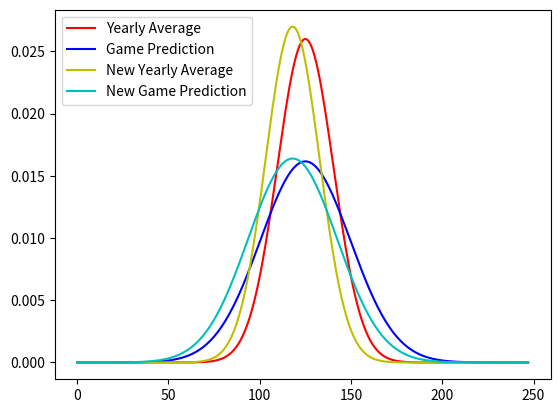

Generate this figure with matplotlib:
#Perfect

import math
import numpy as np
import scipy.stats as stats
from scipy import signal
import matplotlib.pyplot as plt
import pylab as pl

mean ={
    '2019':0,
    '2018':0,
    '2017':0,
    '2016':0,
    '2015':0,
}

stdev ={
    '2019':0,
    '2018':0,
    '2017':0,
    '2016':0,
    '2015':0,
}

year = 2019
total_rounds = 22
rd = 1

years = ['2019','2018','2017','2016','2015']

# --------- Function ---------- #


def sort_dict_array(dic :dict):
    for key in dic:
        dic[key].sort

def get_means(mean: dict, scores: dict):
    for year_key in mean:
        mean[year_key] = np.mean(scores[year_key])

def get_stdev(stdev: dict,scores: dict):
    for year_key in stdev:
        stdev[year_key] = np.std(scores[year_key])

# Weighted average of Stand Deviations within seasons
def weight_std(stdev:dict,scores:dict)->float:
    sum = 0
    div = 0
    for key in stdev:
        print(w_std(int(key)), stdev[key])
        sum += w_std(int(key)) * stdev[key] *len(scores[key])
        div += w_std(int(key)) *len(scores[key])

    return sum/div

def w_std(x:int) -> float:
    return math.exp(-(year-x)/2) #ARBRITARY PARAMATER

# This confidence in supercoach prediction need fine tuning
# Confidence/Standard Deviation in prediction of score this year
def get_seas_conf(mean:dict,pred_ave:float)->float:
    all_data =[]
    for key in mean:
        all_data.append(mean[key])
    all_data.append(pred_ave)
    conf = np.std(all_data)
    return conf

# Confidence/Standard Deviation in prediction of score within game
def get_game_conf(std_pred_seas:float, std_wt_season:float)->float:
    # Technical equation is std_seas/num_game
    # This is not entirly apt because uncertainty/std_dev entering a season is greater than by the end
    # can you add together standard deviations? std_model + unc_expected = total_uncertianty
    #  Total Uncertainty = Uncertinanty of average and uncertainty of game within season
    return math.sqrt(math.pow(std_pred_seas,2) + math.pow(std_wt_season,2)) #ARBRITARY PARAMATER


pred_ave = 125
new_score = 100
num_rounds = 22

st_dev_perc = 68.27
scores = {
    '2019':[new_score],
    '2018': [95,139,154,141,113,115,110,137,109,152,134,98,113,136,155,99,113,157,167,121,162,150,130],
    '2017': [ 82,135,105,113,71,83,58,82,92,120,98,116,93,105,80,77,125,103,114,93,97 ],
    '2016': [109,96,86,54,81,61,114,107,63,80,88,106,127,91,104,103,116,94,107,106,116,96],
    '2015': [ 73,114,98,91,119,87,89,60,93,105,78,86,108,64,95,89,90,125,57,91 ]
}

sort_dict_array(scores)
get_means(mean,scores)
get_stdev(stdev,scores)
std_wt_season = weight_std(stdev, scores)   # Weighted average of Stand Deviations within seasons
std_pred_seas = get_seas_conf(mean, pred_ave)
std_game = get_game_conf(std_pred_seas, std_wt_season)


#print(mean)
print("stdev",stdev)
print("std_wt_season",std_wt_season)
print("std_pred_seas",std_pred_seas)
print("std_game",std_game)

# Vector for plotting
x = np.arange(0,int(pred_ave + 5*std_game),1)


# Gaussian for Yearly averages
g_year_ave = stats.norm(pred_ave, std_pred_seas)
pdf_year_ave = g_year_ave.pdf(x)

# Gaussian of games upcoming
g_game = stats.norm(pred_ave, std_game)
pdf_game = g_game.pdf(x)

# Gaussian of new score given predicted varience
g_score = stats.norm(new_score, std_wt_season)
pdf_score = g_score.pdf(x)

# Create Gaussian of New_score
# Get Varience from new score
var = 0
for mean in x:
    var += g_score.pdf(mean) * math.pow((mean - pred_ave),2)

std_update = math.sqrt(var)

p_new_score = 0
# Get probability of the new_score for all possible average
for mean in x:
    tmp_gauss = stats.norm(mean,std_game)
    p_new_score += g_year_ave.pdf(mean)*tmp_gauss.pdf(new_score)

bays=[]
# iterate through possible averages
for score in x:
    # generate Gaussian Distribution of this average i with weighted standard deviation
    g_tmp = stats.norm(score, std_game)
    # Probability of new score given average i
    p_score_ave = g_tmp.pdf(new_score) * g_year_ave.pdf(score)

    bays.append(p_score_ave/p_new_score)

#normalise
prob_sum = np.sum(bays)
bays = np.divide(bays,prob_sum)

# Get Mean
mean_b =0
i = 0
std_b = 0
for mean in x:

    mean_b = mean_b + mean * bays[i]
    #print("mean_b2 = ",mean_b2,"mean = ", mean, "  bays prob = ", bays2[i])
    std_b += bays[i]*math.pow((mean - pred_ave),2)
    i+=1

std_b = math.sqrt(std_b)

g_bays = stats.norm(mean_b,std_b)
pdf_bays = g_bays.pdf(x)

#update std_game
std_game2 = get_game_conf(std_b, std_wt_season)
g_bay_game = stats.norm(mean_b,std_game2)
pdf_bay_game = g_bay_game.pdf(x)


# NOt bad but not relevant for sequential steps, onlyimportant if wanting to take risks at end which is niche
# Include so num rounds is viable
# Rest of season average
#new_std = math.sqrt(math.pow(std_game2,2) + math.pow(std_b,2))/math.sqrt(num_rounds-rd)
#g_rest_seas = stats.norm(mean_b,new_std)
#pdf_rest_seas = g_rest_seas.pdf(x)


# Plot
plt.plot(x,pdf_year_ave, color='r',label = 'Yearly Average')
plt.plot(x,pdf_game, color='b',label = 'Game Prediction')
plt.plot(x,pdf_bays, color='y',label = 'New Yearly Average')
plt.plot(x,pdf_bay_game, color='c',label = 'New Game Prediction')
#plt.plot(x,pdf_rest_seas, color='g',label = 'Rest of Season Average')

plt.legend(loc='upper left')
plt.show()
